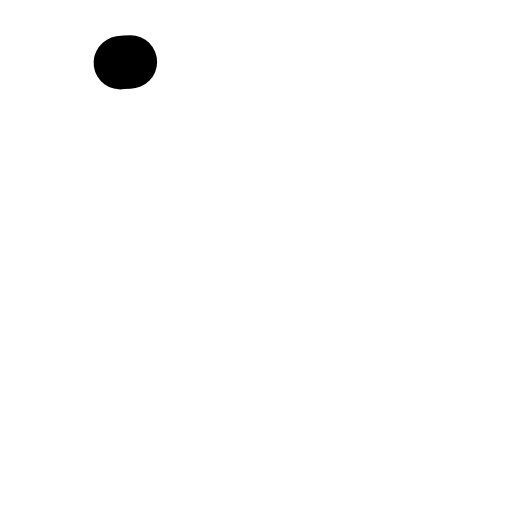
t = 0.00 s
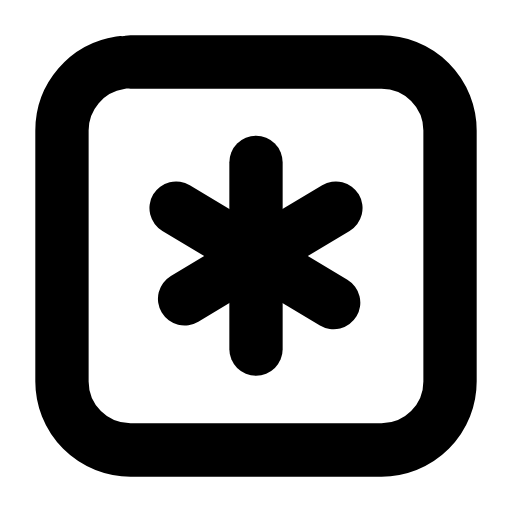
t = 0.26 s
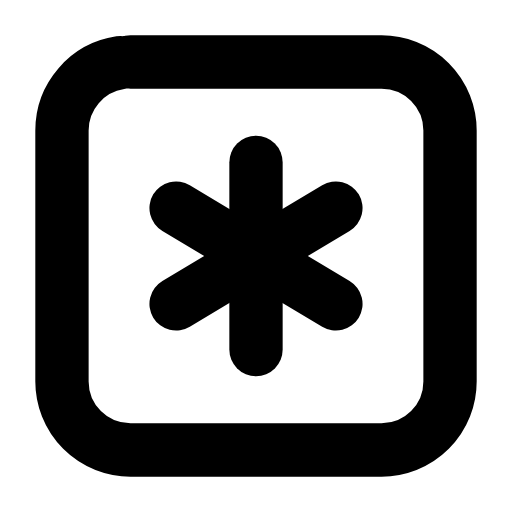
t = 0.50 s
t = 0.73 s: frame unchanged from t = 0.50 s, image omitted
t = 1.00 s: frame unchanged from t = 0.50 s, image omitted
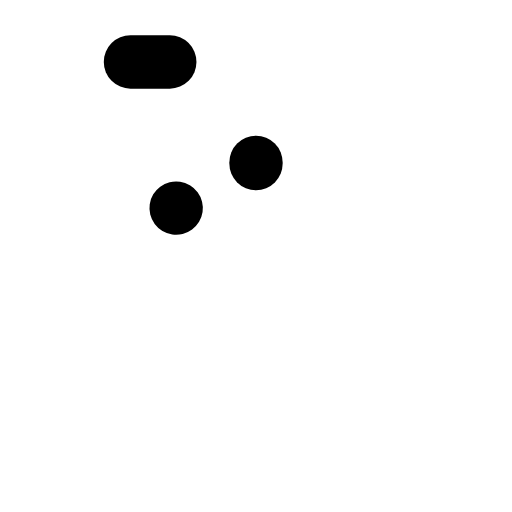
t = 1.26 s

The animated SVG that drew these frames (rendered in a browser with its animation timeline set to each time). Animation: 4 SMIL elements (animate=4); one cycle of 1.50 s, repeats indefinitely.

<svg xmlns="http://www.w3.org/2000/svg" width="24" height="24" viewBox="0 0 24 24" fill="none"><g transform="translate(-0.84 -0.84) scale(1.07)"><rect stroke="currentColor" stroke-width="2.336" stroke-linecap="round" stroke-linejoin="round" fill="none" x="3.5" y="3.5" width="17" height="17" rx="3" pathLength="1" stroke-dasharray="1"><animate attributeName="stroke-dashoffset" values="1;1;0;0;0;0;1;1;1" keyTimes="0;0;0.189;0.45;0.6;0.774;0.9;0.9;1" dur="1.5s" repeatCount="indefinite" calcMode="spline" keySplines="0.16 1 0.3 1;0.16 1 0.3 1;0.16 1 0.3 1;0.16 1 0.3 1;0.16 1 0.3 1;0.16 1 0.3 1;0.16 1 0.3 1;0.16 1 0.3 1"/></rect><line stroke="currentColor" stroke-width="2.336" stroke-linecap="round" stroke-linejoin="round" fill="none" x1="12" x2="12" y1="7.9" y2="16.1" pathLength="1" stroke-dasharray="1"><animate attributeName="stroke-dashoffset" values="1;1;0;0;0;0;1;1;1" keyTimes="0;0.0315;0.2205;0.45;0.6;0.753;0.879;0.9;1" dur="1.5s" repeatCount="indefinite" calcMode="spline" keySplines="0.16 1 0.3 1;0.16 1 0.3 1;0.16 1 0.3 1;0.16 1 0.3 1;0.16 1 0.3 1;0.16 1 0.3 1;0.16 1 0.3 1;0.16 1 0.3 1"/></line><line stroke="currentColor" stroke-width="2.336" stroke-linecap="round" stroke-linejoin="round" fill="none" x1="8.5" x2="15.5" y1="9.9" y2="14.1" pathLength="1" stroke-dasharray="1"><animate attributeName="stroke-dashoffset" values="1;1;0;0;0;0;1;1;1" keyTimes="0;0.063;0.252;0.45;0.6;0.732;0.858;0.9;1" dur="1.5s" repeatCount="indefinite" calcMode="spline" keySplines="0.16 1 0.3 1;0.16 1 0.3 1;0.16 1 0.3 1;0.16 1 0.3 1;0.16 1 0.3 1;0.16 1 0.3 1;0.16 1 0.3 1;0.16 1 0.3 1"/></line><line stroke="currentColor" stroke-width="2.336" stroke-linecap="round" stroke-linejoin="round" fill="none" x1="15.5" x2="8.5" y1="9.9" y2="14.1" pathLength="1" stroke-dasharray="1"><animate attributeName="stroke-dashoffset" values="1;1;0;0;0;0;1;1;1" keyTimes="0;0.0945;0.2835;0.45;0.6;0.711;0.837;0.9;1" dur="1.5s" repeatCount="indefinite" calcMode="spline" keySplines="0.16 1 0.3 1;0.16 1 0.3 1;0.16 1 0.3 1;0.16 1 0.3 1;0.16 1 0.3 1;0.16 1 0.3 1;0.16 1 0.3 1;0.16 1 0.3 1"/></line></g></svg>
